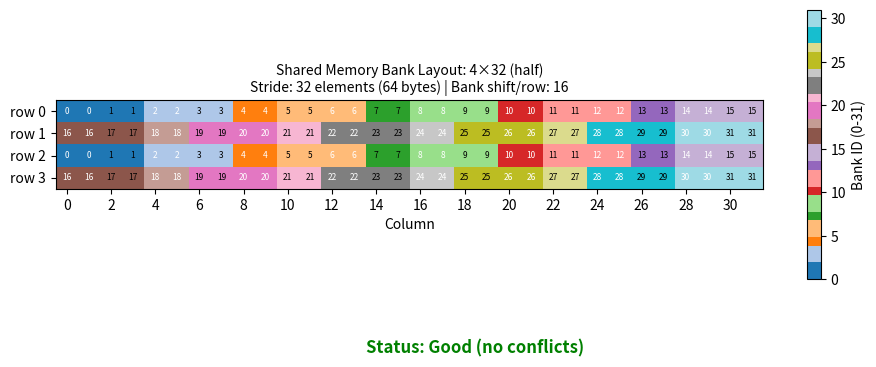

This chart was generated by the following Python code:
#!/usr/bin/env python3
"""
Shared Memory Bank Conflict Visualizer

Visualize how elements map to shared memory banks (32 banks, 4 bytes each).
Helps identify bank conflicts from stride patterns.
"""

import argparse
import numpy as np
import matplotlib.pyplot as plt
from matplotlib.colors import ListedColormap


def get_bank(index: int, dtype_bytes: int) -> int:
    """Calculate bank number for element at index."""
    byte_offset = index * dtype_bytes
    return (byte_offset // 4) % 32


def get_dtype_bytes(dtype: str) -> int:
    """Get byte size for dtype."""
    sizes = {
        "half": 2,
        "float": 4,
        "double": 8,
        "int": 4,
        "int8": 1,
        "int16": 2,
        "int32": 4,
        "int64": 8,
    }
    return sizes.get(dtype.lower(), 4)


def main():
    parser = argparse.ArgumentParser(
        description="Visualize shared memory bank assignments",
        formatter_class=argparse.RawDescriptionHelpFormatter,
        epilog="""
Examples:
  python bank_viz.py --rows 4 --cols 32 --dtype half --pad 0
  python bank_viz.py --rows 4 --cols 128 --dtype half --pad 8
  python bank_viz.py --rows 4 --cols 16 --dtype float --pad 0
  python bank_viz.py --rows 4 --cols 128 --dtype half --pad 0 -o conflict.png
        """,
    )
    parser.add_argument("--rows", type=int, default=4, help="Number of rows")
    parser.add_argument("--cols", type=int, default=32, help="Number of columns")
    parser.add_argument("--dtype", type=str, default="half", 
                        help="Data type: half, float, double, int, int8, int16, int32, int64")
    parser.add_argument("--pad", type=int, default=0, help="Padding elements per row")
    parser.add_argument("-o", "--output", type=str, default=None,
                        help="Output file (e.g., output.png). If not specified, displays interactively.")
    args = parser.parse_args()

    rows = args.rows
    cols = args.cols
    pad = args.pad
    dtype_bytes = get_dtype_bytes(args.dtype)
    stride = cols + pad

    # Calculate bank for each element
    banks = np.zeros((rows, cols), dtype=int)
    for r in range(rows):
        for c in range(cols):
            idx = r * stride + c
            banks[r, c] = get_bank(idx, dtype_bytes)

    # Calculate metrics
    stride_bytes = stride * dtype_bytes
    bank_shift = (stride_bytes // 4) % 32

    # Determine conflict status
    if bank_shift == 0:
        status = "CONFLICT! All rows hit same banks"
        status_color = "red"
    elif bank_shift < 8:
        status = f"Partial conflict (shift < 8)"
        status_color = "orange"
    else:
        status = "Good (no conflicts)"
        status_color = "green"

    # Create figure
    fig_width = max(8, cols * 0.3)
    fig_height = max(3, rows * 0.5 + 2)
    fig, ax = plt.subplots(figsize=(fig_width, fig_height))

    # Create colormap for 32 banks
    cmap = plt.colormaps.get_cmap('tab20').resampled(32)

    # Plot heatmap
    im = ax.imshow(banks, cmap=cmap, vmin=0, vmax=31, aspect='equal')

    # Add text annotations (bank numbers) if not too many cells
    if rows * cols <= 512:
        for r in range(rows):
            for c in range(cols):
                bank = banks[r, c]
                # Choose text color based on background brightness
                text_color = 'white' if bank % 2 == 0 else 'black'
                ax.text(c, r, str(bank), ha='center', va='center', 
                       fontsize=max(6, min(10, 200 // cols)), color=text_color)

    # Labels
    ax.set_xticks(range(0, cols, max(1, cols // 16)))
    ax.set_yticks(range(rows))
    ax.set_yticklabels([f'row {r}' for r in range(rows)])
    ax.set_xlabel('Column')

    # Title with info
    title = f"Shared Memory Bank Layout: {rows}×{cols} ({args.dtype})\n"
    title += f"Stride: {stride} elements ({stride_bytes} bytes) | "
    title += f"Bank shift/row: {bank_shift}"
    ax.set_title(title, fontsize=10)

    # Add status text
    fig.text(0.5, 0.02, f"Status: {status}", ha='center', fontsize=12, 
             color=status_color, weight='bold')

    # Colorbar
    cbar = plt.colorbar(im, ax=ax, shrink=0.8)
    cbar.set_label('Bank ID (0-31)')

    plt.tight_layout()
    plt.subplots_adjust(bottom=0.12)

    if args.output:
        plt.savefig(args.output, dpi=150, bbox_inches='tight')
        print(f"Saved to {args.output}")
    else:
        plt.show()


if __name__ == "__main__":
    main()
